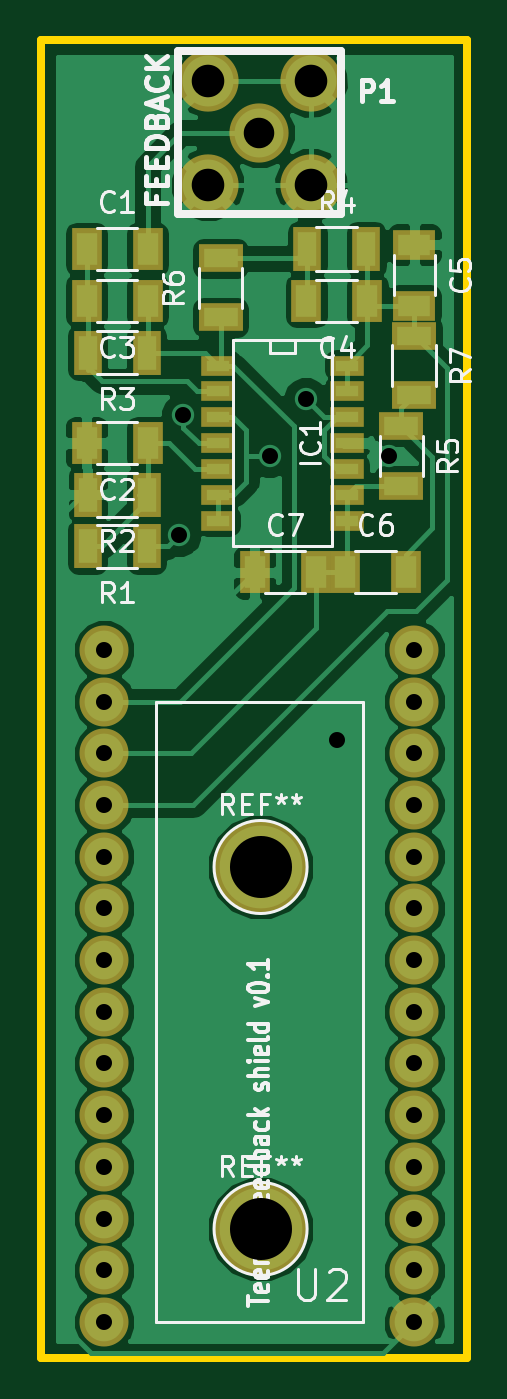
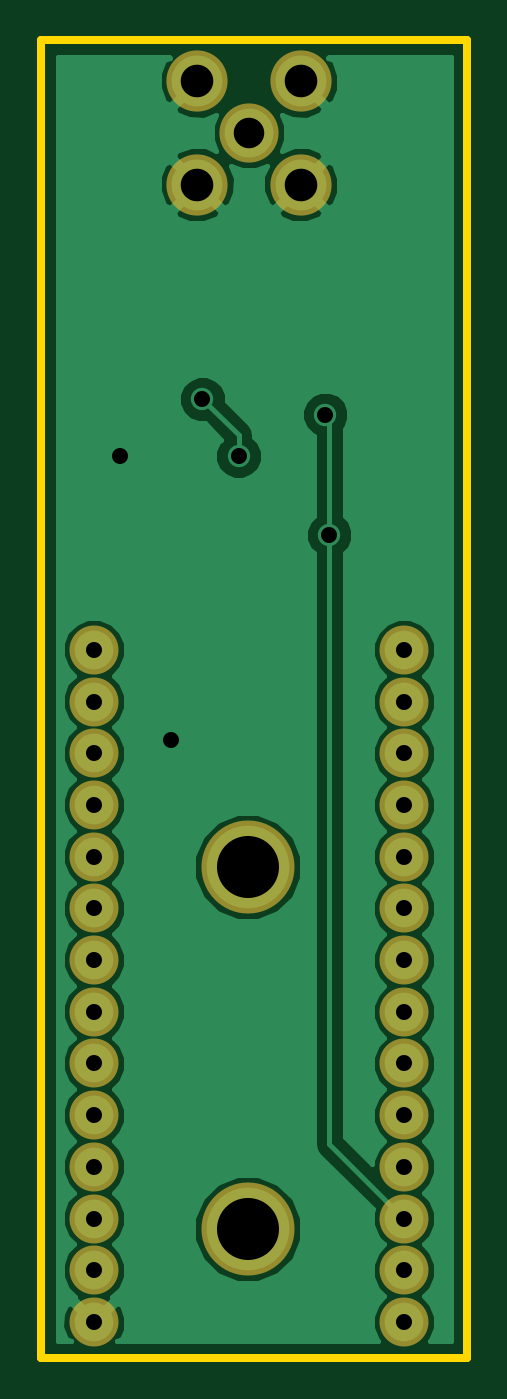
Circuit board: 10 layer files. Board 21.0 x 64.8 mm.
- bottom_mask: teensy_feedback-B.Mask.gbs (1237 bytes)
- paste: teensy_feedback-B.Paste.gbp (296 bytes)
- bottom_silk: teensy_feedback-B.SilkS.gbo (297 bytes)
- bottom_copper: teensy_feedback-Back.gbl (27197 bytes)
- outline: teensy_feedback-Edge.Cuts.gm1 (513 bytes)
- top_mask: teensy_feedback-F.Mask.gts (2425 bytes)
- paste: teensy_feedback-F.Paste.gtp (1484 bytes)
- top_silk: teensy_feedback-F.SilkS.gto (22680 bytes)
- top_copper: teensy_feedback-Front.gtl (51959 bytes)
- drill: teensy_feedback.drl (795 bytes)

=== bottom_mask: teensy_feedback-B.Mask.gbs ===
G04 #@! TF.FileFunction,Soldermask,Bot*
%FSLAX46Y46*%
G04 Gerber Fmt 4.6, Leading zero omitted, Abs format (unit mm)*
G04 Created by KiCad (PCBNEW 4.0.0-rc2-1-stable) date Friday, February 19, 2016 'amt' 09:39:17 am*
%MOMM*%
G01*
G04 APERTURE LIST*
%ADD10C,0.150000*%
%ADD11C,2.908000*%
%ADD12C,3.008000*%
%ADD13C,2.408000*%
%ADD14C,4.572000*%
G04 APERTURE END LIST*
D10*
D11*
X25971500Y-18542000D03*
D12*
X23431500Y-16002000D03*
X28511500Y-16002000D03*
X28511500Y-21082000D03*
X23431500Y-21082000D03*
D13*
X33591500Y-74422000D03*
X33591500Y-71882000D03*
X33591500Y-69342000D03*
X33591500Y-66802000D03*
X33591500Y-64262000D03*
X33591500Y-61722000D03*
X33591500Y-59182000D03*
X33591500Y-56642000D03*
X33591500Y-54102000D03*
X33591500Y-51562000D03*
X33591500Y-49022000D03*
X33591500Y-46482000D03*
X33591500Y-43942000D03*
X18351500Y-43942000D03*
X18351500Y-46482000D03*
X18351500Y-49022000D03*
X18351500Y-51562000D03*
X18351500Y-54102000D03*
X18351500Y-56642000D03*
X18351500Y-59182000D03*
X18351500Y-61722000D03*
X18351500Y-64262000D03*
X18351500Y-66802000D03*
X18351500Y-69342000D03*
X18351500Y-71882000D03*
X18351500Y-74422000D03*
X18351500Y-76962000D03*
X33591500Y-76962000D03*
D14*
X26035000Y-54610000D03*
X26035000Y-72390000D03*
M02*

=== paste: teensy_feedback-B.Paste.gbp ===
G04 #@! TF.FileFunction,Paste,Bot*
%FSLAX46Y46*%
G04 Gerber Fmt 4.6, Leading zero omitted, Abs format (unit mm)*
G04 Created by KiCad (PCBNEW 4.0.0-rc2-1-stable) date Friday, February 19, 2016 'amt' 09:39:17 am*
%MOMM*%
G01*
G04 APERTURE LIST*
%ADD10C,0.150000*%
G04 APERTURE END LIST*
D10*
M02*

=== bottom_silk: teensy_feedback-B.SilkS.gbo ===
G04 #@! TF.FileFunction,Legend,Bot*
%FSLAX46Y46*%
G04 Gerber Fmt 4.6, Leading zero omitted, Abs format (unit mm)*
G04 Created by KiCad (PCBNEW 4.0.0-rc2-1-stable) date Friday, February 19, 2016 'amt' 09:39:17 am*
%MOMM*%
G01*
G04 APERTURE LIST*
%ADD10C,0.150000*%
G04 APERTURE END LIST*
D10*
M02*

=== bottom_copper: teensy_feedback-Back.gbl (27197 bytes, source omitted) ===
=== outline: teensy_feedback-Edge.Cuts.gm1 ===
G04 #@! TF.FileFunction,Profile,NP*
%FSLAX46Y46*%
G04 Gerber Fmt 4.6, Leading zero omitted, Abs format (unit mm)*
G04 Created by KiCad (PCBNEW 4.0.0-rc2-1-stable) date Friday, February 19, 2016 'amt' 09:39:17 am*
%MOMM*%
G01*
G04 APERTURE LIST*
%ADD10C,0.150000*%
%ADD11C,0.381000*%
G04 APERTURE END LIST*
D10*
D11*
X15240000Y-78740000D02*
X15240000Y-13970000D01*
X36195000Y-78740000D02*
X15240000Y-78740000D01*
X36195000Y-78740000D02*
X36195000Y-13970000D01*
X15240000Y-13970000D02*
X36195000Y-13970000D01*
M02*

=== top_mask: teensy_feedback-F.Mask.gts ===
G04 #@! TF.FileFunction,Soldermask,Top*
%FSLAX46Y46*%
G04 Gerber Fmt 4.6, Leading zero omitted, Abs format (unit mm)*
G04 Created by KiCad (PCBNEW 4.0.0-rc2-1-stable) date Friday, February 19, 2016 'amt' 09:39:17 am*
%MOMM*%
G01*
G04 APERTURE LIST*
%ADD10C,0.150000*%
%ADD11R,1.508000X2.108000*%
%ADD12R,1.408000X2.208000*%
%ADD13R,2.108000X1.508000*%
%ADD14R,1.651000X1.016000*%
%ADD15R,2.208000X1.408000*%
%ADD16C,2.908000*%
%ADD17C,3.008000*%
%ADD18C,2.408000*%
%ADD19C,4.572000*%
G04 APERTURE END LIST*
D10*
D11*
X17486500Y-24257000D03*
X20486500Y-24257000D03*
D12*
X20436500Y-38862000D03*
X17536500Y-38862000D03*
X20436500Y-36322000D03*
X17536500Y-36322000D03*
X20436500Y-29337000D03*
X17536500Y-29337000D03*
D11*
X20486500Y-33782000D03*
X17486500Y-33782000D03*
X20486500Y-26797000D03*
X17486500Y-26797000D03*
X31281500Y-26797000D03*
X28281500Y-26797000D03*
D13*
X33591500Y-24027000D03*
X33591500Y-27027000D03*
D11*
X30186500Y-40132000D03*
X33186500Y-40132000D03*
X25741500Y-40132000D03*
X28741500Y-40132000D03*
D14*
X23939500Y-29972000D03*
X23939500Y-31242000D03*
X23939500Y-32512000D03*
X23939500Y-33782000D03*
X23939500Y-35052000D03*
X23939500Y-36322000D03*
X23939500Y-37592000D03*
X30289500Y-37592000D03*
X30289500Y-36322000D03*
X30289500Y-33782000D03*
X30289500Y-32512000D03*
X30289500Y-31242000D03*
X30289500Y-29972000D03*
X30289500Y-35052000D03*
D12*
X28331500Y-24257000D03*
X31231500Y-24257000D03*
D15*
X32956500Y-32967000D03*
X32956500Y-35867000D03*
X24066500Y-27612000D03*
X24066500Y-24712000D03*
X33591500Y-28522000D03*
X33591500Y-31422000D03*
D16*
X25971500Y-18542000D03*
D17*
X23431500Y-16002000D03*
X28511500Y-16002000D03*
X28511500Y-21082000D03*
X23431500Y-21082000D03*
D18*
X33591500Y-74422000D03*
X33591500Y-71882000D03*
X33591500Y-69342000D03*
X33591500Y-66802000D03*
X33591500Y-64262000D03*
X33591500Y-61722000D03*
X33591500Y-59182000D03*
X33591500Y-56642000D03*
X33591500Y-54102000D03*
X33591500Y-51562000D03*
X33591500Y-49022000D03*
X33591500Y-46482000D03*
X33591500Y-43942000D03*
X18351500Y-43942000D03*
X18351500Y-46482000D03*
X18351500Y-49022000D03*
X18351500Y-51562000D03*
X18351500Y-54102000D03*
X18351500Y-56642000D03*
X18351500Y-59182000D03*
X18351500Y-61722000D03*
X18351500Y-64262000D03*
X18351500Y-66802000D03*
X18351500Y-69342000D03*
X18351500Y-71882000D03*
X18351500Y-74422000D03*
X18351500Y-76962000D03*
X33591500Y-76962000D03*
D19*
X26035000Y-54610000D03*
X26035000Y-72390000D03*
M02*

=== paste: teensy_feedback-F.Paste.gtp ===
G04 #@! TF.FileFunction,Paste,Top*
%FSLAX46Y46*%
G04 Gerber Fmt 4.6, Leading zero omitted, Abs format (unit mm)*
G04 Created by KiCad (PCBNEW 4.0.0-rc2-1-stable) date Friday, February 19, 2016 'amt' 09:39:17 am*
%MOMM*%
G01*
G04 APERTURE LIST*
%ADD10C,0.150000*%
%ADD11R,1.000000X1.600000*%
%ADD12R,0.900000X1.700000*%
%ADD13R,1.600000X1.000000*%
%ADD14R,1.143000X0.508000*%
%ADD15R,1.700000X0.900000*%
G04 APERTURE END LIST*
D10*
D11*
X17486500Y-24257000D03*
X20486500Y-24257000D03*
D12*
X20436500Y-38862000D03*
X17536500Y-38862000D03*
X20436500Y-36322000D03*
X17536500Y-36322000D03*
X20436500Y-29337000D03*
X17536500Y-29337000D03*
D11*
X20486500Y-33782000D03*
X17486500Y-33782000D03*
X20486500Y-26797000D03*
X17486500Y-26797000D03*
X31281500Y-26797000D03*
X28281500Y-26797000D03*
D13*
X33591500Y-24027000D03*
X33591500Y-27027000D03*
D11*
X30186500Y-40132000D03*
X33186500Y-40132000D03*
X25741500Y-40132000D03*
X28741500Y-40132000D03*
D14*
X23939500Y-29972000D03*
X23939500Y-31242000D03*
X23939500Y-32512000D03*
X23939500Y-33782000D03*
X23939500Y-35052000D03*
X23939500Y-36322000D03*
X23939500Y-37592000D03*
X30289500Y-37592000D03*
X30289500Y-36322000D03*
X30289500Y-33782000D03*
X30289500Y-32512000D03*
X30289500Y-31242000D03*
X30289500Y-29972000D03*
X30289500Y-35052000D03*
D12*
X28331500Y-24257000D03*
X31231500Y-24257000D03*
D15*
X32956500Y-32967000D03*
X32956500Y-35867000D03*
X24066500Y-27612000D03*
X24066500Y-24712000D03*
X33591500Y-28522000D03*
X33591500Y-31422000D03*
M02*

=== top_silk: teensy_feedback-F.SilkS.gto (22680 bytes, source omitted) ===
=== top_copper: teensy_feedback-Front.gtl (51959 bytes, source omitted) ===
=== drill: teensy_feedback.drl ===
M48
;DRILL file {KiCad 4.0.0-rc2-1-stable} date Friday, February 19, 2016 'amt' 09:39:19 am
;FORMAT={-:-/ absolute / inch / decimal}
FMAT,2
INCH,TZ
T1C0.031
T2C0.059
T3C0.063
T4C0.120
%
G90
G05
M72
T1
X0.7225Y-1.73
X0.7225Y-1.83
X0.7225Y-1.93
X0.7225Y-2.03
X0.7225Y-2.13
X0.7225Y-2.23
X0.7225Y-2.33
X0.7225Y-2.43
X0.7225Y-2.53
X0.7225Y-2.63
X0.7225Y-2.73
X0.7225Y-2.83
X0.7225Y-2.93
X0.7225Y-3.03
X0.8675Y-1.5075
X0.875Y-1.275
X1.0425Y-1.355
X1.1125Y-1.245
X1.1725Y-1.905
X1.2725Y-1.355
X1.3225Y-1.73
X1.3225Y-1.83
X1.3225Y-1.93
X1.3225Y-2.03
X1.3225Y-2.13
X1.3225Y-2.23
X1.3225Y-2.33
X1.3225Y-2.43
X1.3225Y-2.53
X1.3225Y-2.63
X1.3225Y-2.73
X1.3225Y-2.83
X1.3225Y-2.93
X1.3225Y-3.03
T2
X1.0225Y-0.73
T3
X0.9225Y-0.63
X0.9225Y-0.83
X1.1225Y-0.63
X1.1225Y-0.83
T4
X1.025Y-2.15
X1.025Y-2.85
T0
M30
